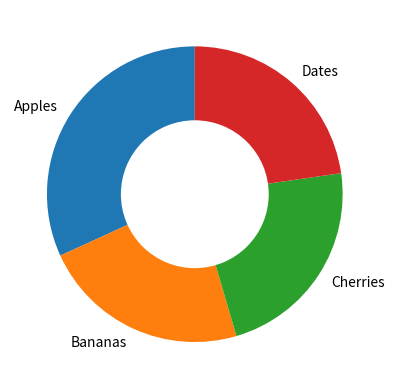

Reproduce this figure in Python.
import seaborn as sns
import numpy as np
import matplotlib.pyplot as plt

y=np.array([35,25 , 25,25])
mylabels = ["Apples","Bananas","Cherries","Dates"]
plt.pie(y, labels =mylabels ,startangle = 90 , radius = 1)
z=np.array([1])
plt.pie(z,colors='w',radius =0.5)
#myexplode = [0.4,0,0,0]
#plt.pie(y, labels = mylabels , explode = myexplode , shadow = True)
#plt.show()
plt.show()
